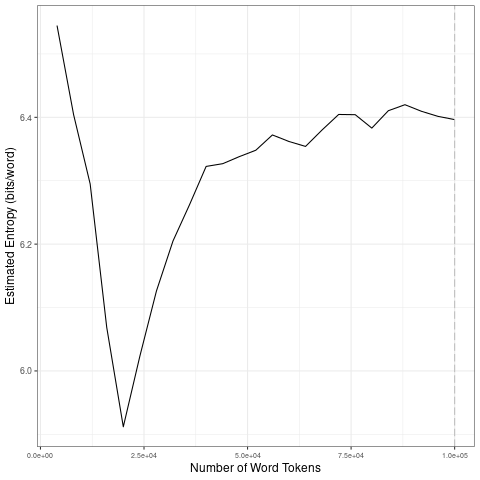

Source data for this figure (header and first rows):
file, entropy.Corpus.Size, entropy.Entropy, sd.Corpus.Size, sd.SD
data/2021_by_es/2021-12-12_tokens_1-gram…, 4000, 6.545, 20000, 0.2548
data/2021_by_es/2021-12-12_tokens_1-gram…, 8000, 6.404, 40000, 0.1171
data/2021_by_es/2021-12-12_tokens_1-gram…, 12000, 6.295, 60000, 0.01813
data/2021_by_es/2021-12-12_tokens_1-gram…, 16000, 6.069, 80000, 0.02079
data/2021_by_es/2021-12-12_tokens_1-gram…, 20000, 5.912, 1e+05, 0.009027
data/2021_by_es/2021-12-12_tokens_1-gram…, 24000, 6.023, 20000, 0.2548
data/2021_by_es/2021-12-12_tokens_1-gram…, 28000, 6.126, 40000, 0.1171
data/2021_by_es/2021-12-12_tokens_1-gram…, 32000, 6.205, 60000, 0.01813
data/2021_by_es/2021-12-12_tokens_1-gram…, 36000, 6.262, 80000, 0.02079
data/2021_by_es/2021-12-12_tokens_1-gram…, 40000, 6.323, 1e+05, 0.009027
data/2021_by_es/2021-12-12_tokens_1-gram…, 44000, 6.327, 20000, 0.2548
data/2021_by_es/2021-12-12_tokens_1-gram…, 48000, 6.338, 40000, 0.1171
data/2021_by_es/2021-12-12_tokens_1-gram…, 52000, 6.348, 60000, 0.01813
data/2021_by_es/2021-12-12_tokens_1-gram…, 56000, 6.372, 80000, 0.02079
data/2021_by_es/2021-12-12_tokens_1-gram…, 60000, 6.362, 1e+05, 0.009027
data/2021_by_es/2021-12-12_tokens_1-gram…, 64000, 6.354, 20000, 0.2548
data/2021_by_es/2021-12-12_tokens_1-gram…, 68000, 6.38, 40000, 0.1171
data/2021_by_es/2021-12-12_tokens_1-gram…, 72000, 6.405, 60000, 0.01813
data/2021_by_es/2021-12-12_tokens_1-gram…, 76000, 6.404, 80000, 0.02079
data/2021_by_es/2021-12-12_tokens_1-gram…, 80000, 6.383, 1e+05, 0.009027
data/2021_by_es/2021-12-12_tokens_1-gram…, 84000, 6.411, 20000, 0.2548
data/2021_by_es/2021-12-12_tokens_1-gram…, 88000, 6.42, 40000, 0.1171
data/2021_by_es/2021-12-12_tokens_1-gram…, 92000, 6.41, 60000, 0.01813
data/2021_by_es/2021-12-12_tokens_1-gram…, 96000, 6.402, 80000, 0.02079
data/2021_by_es/2021-12-12_tokens_1-gram…, 1e+05, 6.396, 1e+05, 0.009027
